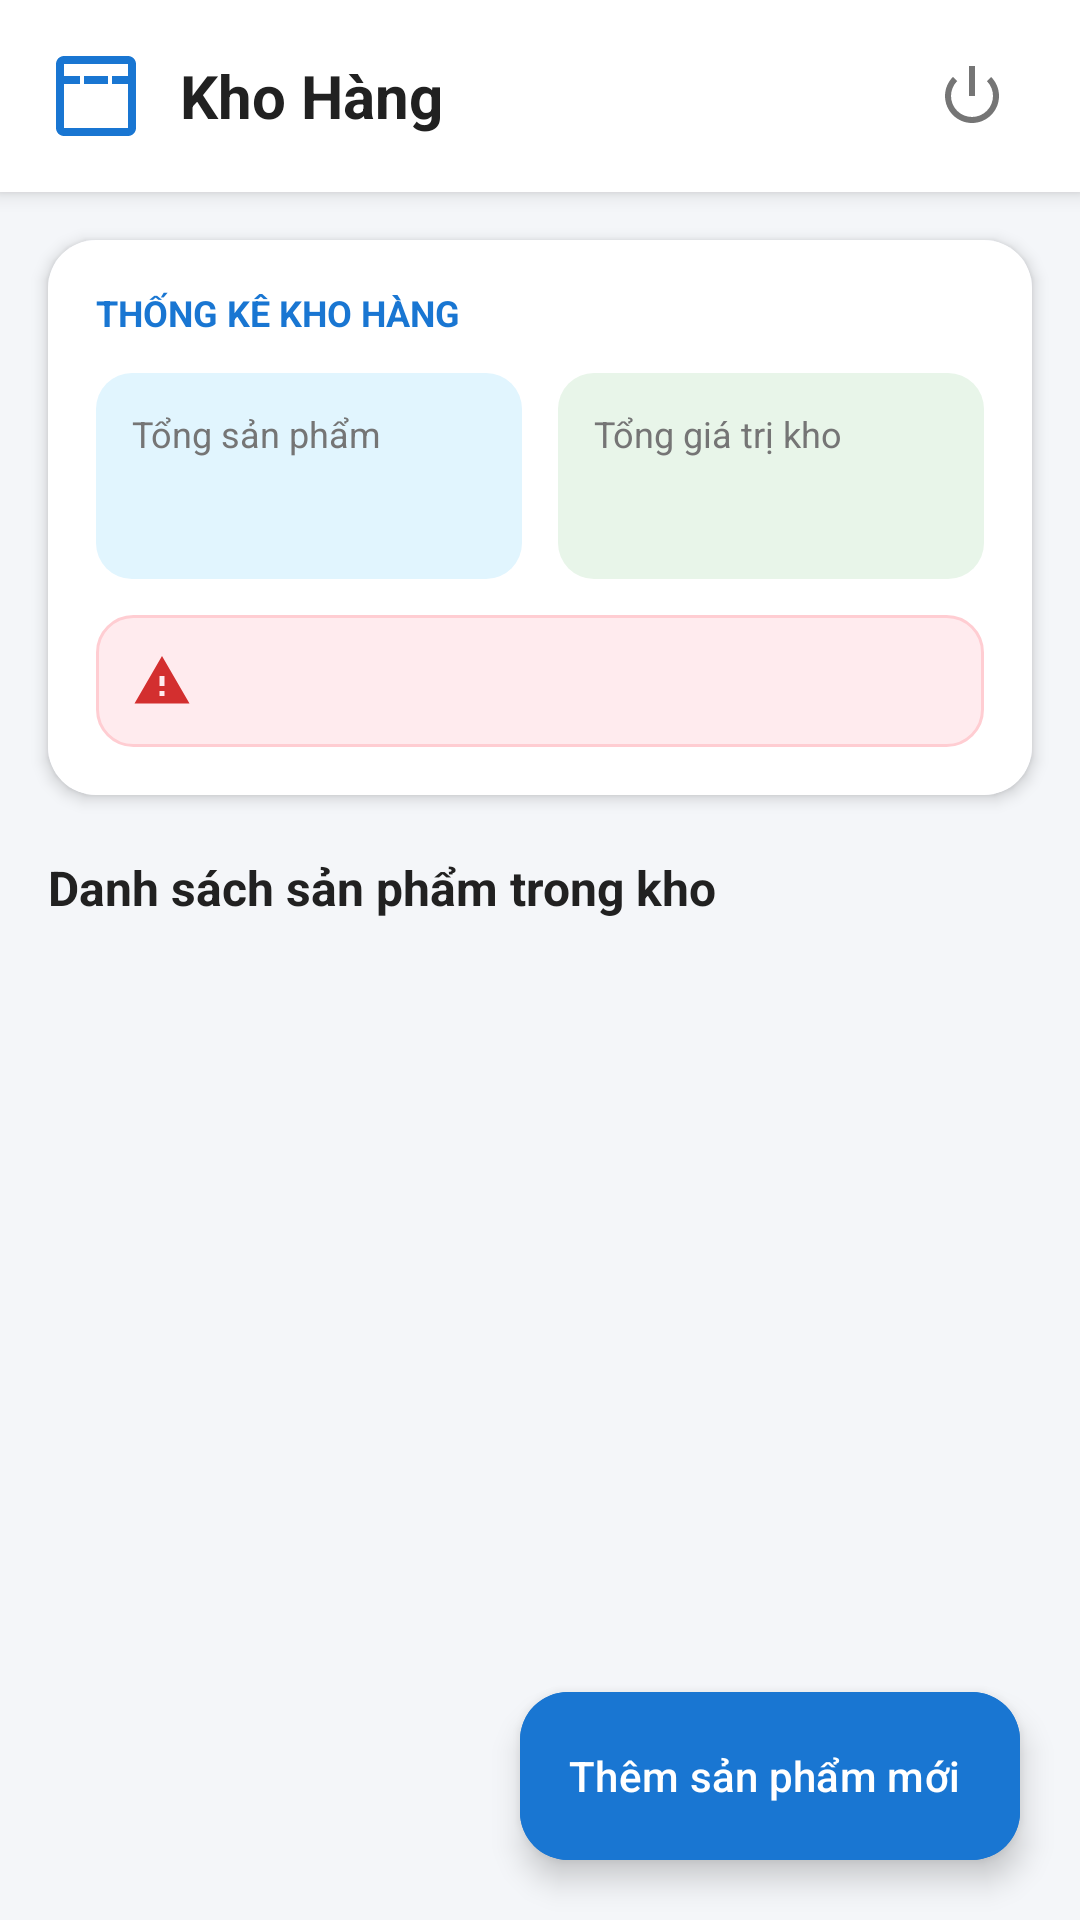

This screen was rendered from an Android layout file. Write that file and the resources it references.
<!-- AndroidManifest.xml: application theme Theme.QuanLyKhoHang -->
<!-- res/layout/activity_main.xml -->
<?xml version="1.0" encoding="utf-8"?>
<LinearLayout xmlns:android="http://schemas.android.com/apk/res/android"
    xmlns:app="http://schemas.android.com/apk/res-auto"
    xmlns:tools="http://schemas.android.com/tools"
    android:id="@+id/main"
    android:layout_width="match_parent"
    android:layout_height="match_parent"
    android:background="@color/window_background"
    android:orientation="vertical"
    tools:context=".MainActivity">

    
    <LinearLayout
        android:layout_width="match_parent"
        android:layout_height="wrap_content"
        android:background="@color/white"
        android:elevation="4dp"
        android:gravity="center_vertical"
        android:orientation="horizontal"
        android:paddingHorizontal="16dp"
        android:paddingVertical="12dp">

        <ImageView
            android:layout_width="32dp"
            android:layout_height="32dp"
            android:contentDescription="@string/app_name"
            android:src="@drawable/ic_inventory" />

        <TextView
            android:layout_width="0dp"
            android:layout_height="wrap_content"
            android:layout_marginStart="12dp"
            android:layout_weight="1"
            android:text="@string/main_title"
            android:textColor="@color/text_primary"
            android:textSize="20sp"
            android:textStyle="bold" />

        <ImageButton
            android:id="@+id/btnLogout"
            android:layout_width="40dp"
            android:layout_height="40dp"
            android:background="?attr/selectableItemBackgroundBorderless"
            android:contentDescription="Logout"
            android:src="@android:drawable/ic_lock_power_off"
            app:tint="@color/text_secondary" />
    </LinearLayout>

    <androidx.core.widget.NestedScrollView
        android:layout_width="match_parent"
        android:layout_height="0dp"
        android:layout_weight="1"
        android:fillViewport="true">

        <LinearLayout
            android:layout_width="match_parent"
            android:layout_height="wrap_content"
            android:orientation="vertical"
            android:paddingBottom="80dp">

            
            <com.google.android.material.card.MaterialCardView
                android:layout_width="match_parent"
                android:layout_height="wrap_content"
                android:layout_marginHorizontal="16dp"
                android:layout_marginTop="16dp"
                app:cardCornerRadius="16dp"
                app:cardElevation="3dp"
                app:strokeWidth="0dp">

                <LinearLayout
                    android:layout_width="match_parent"
                    android:layout_height="wrap_content"
                    android:background="@color/white"
                    android:orientation="vertical"
                    android:padding="16dp">

                    <TextView
                        android:layout_width="wrap_content"
                        android:layout_height="wrap_content"
                        android:text="THỐNG KÊ KHO HÀNG"
                        android:textColor="@color/primary"
                        android:textSize="12sp"
                        android:textStyle="bold" />

                    
                    <LinearLayout
                        android:layout_width="match_parent"
                        android:layout_height="wrap_content"
                        android:layout_marginTop="12dp"
                        android:baselineAligned="false"
                        android:orientation="horizontal">

                        
                        <LinearLayout
                            android:layout_width="0dp"
                            android:layout_height="wrap_content"
                            android:layout_weight="1"
                            android:background="@drawable/bg_badge_category"
                            android:orientation="vertical"
                            android:padding="12dp">

                            <TextView
                                android:layout_width="wrap_content"
                                android:layout_height="wrap_content"
                                android:text="@string/total_products"
                                android:textColor="@color/text_secondary"
                                android:textSize="12sp" />

                            <TextView
                                android:id="@+id/tvTotalProducts"
                                android:layout_width="wrap_content"
                                android:layout_height="wrap_content"
                                android:layout_marginTop="4dp"
                                android:textColor="@color/primary_dark"
                                android:textSize="18sp"
                                android:textStyle="bold"
                                tools:text="3 sản phẩm" />
                        </LinearLayout>

                        <Space
                            android:layout_width="12dp"
                            android:layout_height="wrap_content" />

                        
                        <LinearLayout
                            android:layout_width="0dp"
                            android:layout_height="wrap_content"
                            android:layout_weight="1"
                            android:background="@drawable/bg_badge_active"
                            android:orientation="vertical"
                            android:padding="12dp">

                            <TextView
                                android:layout_width="wrap_content"
                                android:layout_height="wrap_content"
                                android:text="@string/total_value"
                                android:textColor="@color/text_secondary"
                                android:textSize="12sp" />

                            <TextView
                                android:id="@+id/tvTotalValue"
                                android:layout_width="wrap_content"
                                android:layout_height="wrap_content"
                                android:layout_marginTop="4dp"
                                android:textColor="@color/active_green"
                                android:textSize="18sp"
                                android:textStyle="bold"
                                tools:text="5.350.000 đ" />
                        </LinearLayout>
                    </LinearLayout>

                    
                    <LinearLayout
                        android:id="@+id/layoutLowStockBox"
                        android:layout_width="match_parent"
                        android:layout_height="wrap_content"
                        android:layout_marginTop="12dp"
                        android:background="@drawable/bg_badge_low_stock"
                        android:gravity="center_vertical"
                        android:orientation="horizontal"
                        android:padding="12dp">

                        <ImageView
                            android:layout_width="20dp"
                            android:layout_height="20dp"
                            android:contentDescription="Warning"
                            android:src="@drawable/ic_warning" />

                        <TextView
                            android:id="@+id/tvLowStockCount"
                            android:layout_width="wrap_content"
                            android:layout_height="wrap_content"
                            android:layout_marginStart="8dp"
                            android:textColor="@color/low_stock_red"
                            android:textSize="14sp"
                            android:textStyle="bold"
                            tools:text="1 sản phẩm sắp hết hàng (&lt; 5)" />
                    </LinearLayout>

                </LinearLayout>
            </com.google.android.material.card.MaterialCardView>

            
            <TextView
                android:layout_width="wrap_content"
                android:layout_height="wrap_content"
                android:layout_marginHorizontal="16dp"
                android:layout_marginTop="20dp"
                android:layout_marginBottom="6dp"
                android:text="Danh sách sản phẩm trong kho"
                android:textColor="@color/text_primary"
                android:textSize="16sp"
                android:textStyle="bold" />

            
            <TextView
                android:id="@+id/tvEmptyState"
                android:layout_width="match_parent"
                android:layout_height="wrap_content"
                android:layout_margin="32dp"
                android:gravity="center"
                android:text="Chưa có sản phẩm nào trong kho.\nNhấn nút bên dưới để thêm mới!"
                android:textColor="@color/text_secondary"
                android:textSize="15sp"
                android:visibility="gone" />

            
            <androidx.recyclerview.widget.RecyclerView
                android:id="@+id/rvProducts"
                android:layout_width="match_parent"
                android:layout_height="wrap_content"
                android:nestedScrollingEnabled="false"
                tools:itemCount="3"
                tools:listitem="@layout/item_product" />

        </LinearLayout>
    </androidx.core.widget.NestedScrollView>

    
    <com.google.android.material.floatingactionbutton.ExtendedFloatingActionButton
        android:id="@+id/btnAddProduct"
        android:layout_width="wrap_content"
        android:layout_height="wrap_content"
        android:layout_gravity="end|bottom"
        android:layout_margin="20dp"
        android:backgroundTint="@color/primary"
        android:text="@string/btn_add_product"
        android:textColor="@color/white"
        app:icon="@drawable/ic_add"
        app:iconTint="@color/white" />

</LinearLayout>
<!-- res/layout/item_product.xml (included above) -->
<?xml version="1.0" encoding="utf-8"?>
<com.google.android.material.card.MaterialCardView xmlns:android="http://schemas.android.com/apk/res/android"
    xmlns:app="http://schemas.android.com/apk/res-auto"
    xmlns:tools="http://schemas.android.com/tools"
    android:layout_width="match_parent"
    android:layout_height="wrap_content"
    android:layout_marginHorizontal="16dp"
    android:layout_marginVertical="6dp"
    app:cardCornerRadius="12dp"
    app:cardElevation="2dp"
    app:strokeWidth="1dp"
    app:strokeColor="@color/divider">

    <LinearLayout
        android:layout_width="match_parent"
        android:layout_height="wrap_content"
        android:orientation="vertical"
        android:padding="16dp">

        
        <LinearLayout
            android:layout_width="match_parent"
            android:layout_height="wrap_content"
            android:gravity="center_vertical"
            android:orientation="horizontal">

            <TextView
                android:id="@+id/tvCategory"
                android:layout_width="wrap_content"
                android:layout_height="wrap_content"
                android:background="@drawable/bg_badge_category"
                android:textColor="@color/category_blue"
                android:textSize="12sp"
                android:textStyle="bold"
                tools:text="Điện tử" />

            <View
                android:layout_width="0dp"
                android:layout_height="0dp"
                android:layout_weight="1" />

            <TextView
                android:id="@+id/tvLowStockBadge"
                android:layout_width="wrap_content"
                android:layout_height="wrap_content"
                android:background="@drawable/bg_badge_low_stock"
                android:text="@string/low_stock_warning"
                android:textColor="@color/low_stock_red"
                android:textSize="12sp"
                android:textStyle="bold"
                android:visibility="visible"
                tools:text="⚠️ Sắp hết hàng" />
        </LinearLayout>

        
        <TextView
            android:id="@+id/tvProductName"
            android:layout_width="match_parent"
            android:layout_height="wrap_content"
            android:layout_marginTop="8dp"
            android:textColor="@color/text_primary"
            android:textSize="16sp"
            android:textStyle="bold"
            tools:text="Bàn phím cơ Red Switch" />

        
        <LinearLayout
            android:layout_width="match_parent"
            android:layout_height="wrap_content"
            android:layout_marginTop="8dp"
            android:gravity="center_vertical"
            android:orientation="horizontal">

            <TextView
                android:id="@+id/tvProductPrice"
                android:layout_width="0dp"
                android:layout_height="wrap_content"
                android:layout_weight="1"
                android:textColor="@color/primary"
                android:textSize="15sp"
                android:textStyle="bold"
                tools:text="450.000 đ" />

            <TextView
                android:id="@+id/tvProductQuantity"
                android:layout_width="wrap_content"
                android:layout_height="wrap_content"
                android:textColor="@color/text_secondary"
                android:textSize="14sp"
                android:textStyle="bold"
                tools:text="Tồn kho: 3" />
        </LinearLayout>

    </LinearLayout>

</com.google.android.material.card.MaterialCardView>
<!-- resources referenced by this layout -->
<resources>
  <color name="active_green">#2E7D32</color>
  <color name="category_blue">#1565C0</color>
  <color name="divider">#E0E0E0</color>
  <color name="low_stock_red">#D32F2F</color>
  <color name="primary">#1976D2</color>
  <color name="primary_dark">#0D47A1</color>
  <color name="text_primary">#212121</color>
  <color name="text_secondary">#757575</color>
  <color name="white">#FFFFFF</color>
  <color name="window_background">#F4F6F9</color>
  <!-- drawable bg_badge_active (drawable) -->
  <?xml version="1.0" encoding="utf-8"?>
  <shape xmlns:android="http://schemas.android.com/apk/res/android"
      android:shape="rectangle">
      <solid android:color="@color/active_bg" />
      <corners android:radius="12dp" />
      <padding android:left="8dp" android:top="4dp" android:right="8dp" android:bottom="4dp" />
  </shape>
  <!-- drawable bg_badge_category (drawable) -->
  <?xml version="1.0" encoding="utf-8"?>
  <shape xmlns:android="http://schemas.android.com/apk/res/android"
      android:shape="rectangle">
      <solid android:color="@color/category_bg" />
      <corners android:radius="12dp" />
      <padding android:left="8dp" android:top="4dp" android:right="8dp" android:bottom="4dp" />
  </shape>
  <!-- drawable bg_badge_low_stock (drawable) -->
  <?xml version="1.0" encoding="utf-8"?>
  <shape xmlns:android="http://schemas.android.com/apk/res/android"
      android:shape="rectangle">
      <solid android:color="@color/low_stock_bg" />
      <stroke android:width="1dp" android:color="@color/low_stock_border" />
      <corners android:radius="12dp" />
      <padding android:left="8dp" android:top="4dp" android:right="8dp" android:bottom="4dp" />
  </shape>
  <!-- drawable ic_inventory (drawable) -->
  <vector xmlns:android="http://schemas.android.com/apk/res/android"
      android:width="24dp"
      android:height="24dp"
      android:viewportWidth="24"
      android:viewportHeight="24">
    <path
        android:fillColor="#FF1976D2"
        android:pathData="M20,2H4C2.9,2 2,2.9 2,4v16c0,1.1 0.9,2 2,2h16c1.1,0 2,-0.9 2,-2V4C22,2.9 21.1,2 20,2zM20,7h-4v2h4v11H4V9h4V7H4V4h16V7zM9,7h6v2H9V7z"/>
  </vector>
  <!-- drawable ic_warning (drawable) -->
  <vector xmlns:android="http://schemas.android.com/apk/res/android"
      android:width="24dp"
      android:height="24dp"
      android:viewportWidth="24"
      android:viewportHeight="24">
    <path
        android:fillColor="#FFD32F2F"
        android:pathData="M1,21h22L12,2 1,21zM13,18h-2v-2h2v2zM13,14h-2v-4h2v4z"/>
  </vector>
  <string name="app_name">Quản Lý Kho Hàng</string>
  <string name="btn_add_product">Thêm sản phẩm mới</string>
  <string name="low_stock_warning">⚠️ Sắp hết hàng</string>
  <string name="main_title">Kho Hàng</string>
  <string name="total_products">Tổng sản phẩm</string>
  <string name="total_value">Tổng giá trị kho</string>
  <style name="Theme.QuanLyKhoHang" parent="Base.Theme.QuanLyKhoHang" />
  <color name="active_bg">#E8F5E9</color>
  <color name="category_bg">#E1F5FE</color>
  <color name="low_stock_bg">#FFEBEE</color>
  <color name="low_stock_border">#FFCDD2</color>
  <style name="Base.Theme.QuanLyKhoHang" parent="Theme.Material3.Light.NoActionBar">
          
          <item name="colorPrimary">@color/primary</item>
          <item name="colorPrimaryVariant">@color/primary_dark</item>
          <item name="colorOnPrimary">@color/white</item>
  
          
          <item name="android:windowBackground">@color/window_background</item>
          <item name="android:statusBarColor">@color/primary</item>
          <item name="android:navigationBarColor">@color/window_background</item>
          <item name="android:windowLightNavigationBar" tools:targetApi="o_mr1">true</item>
      </style>
</resources>
